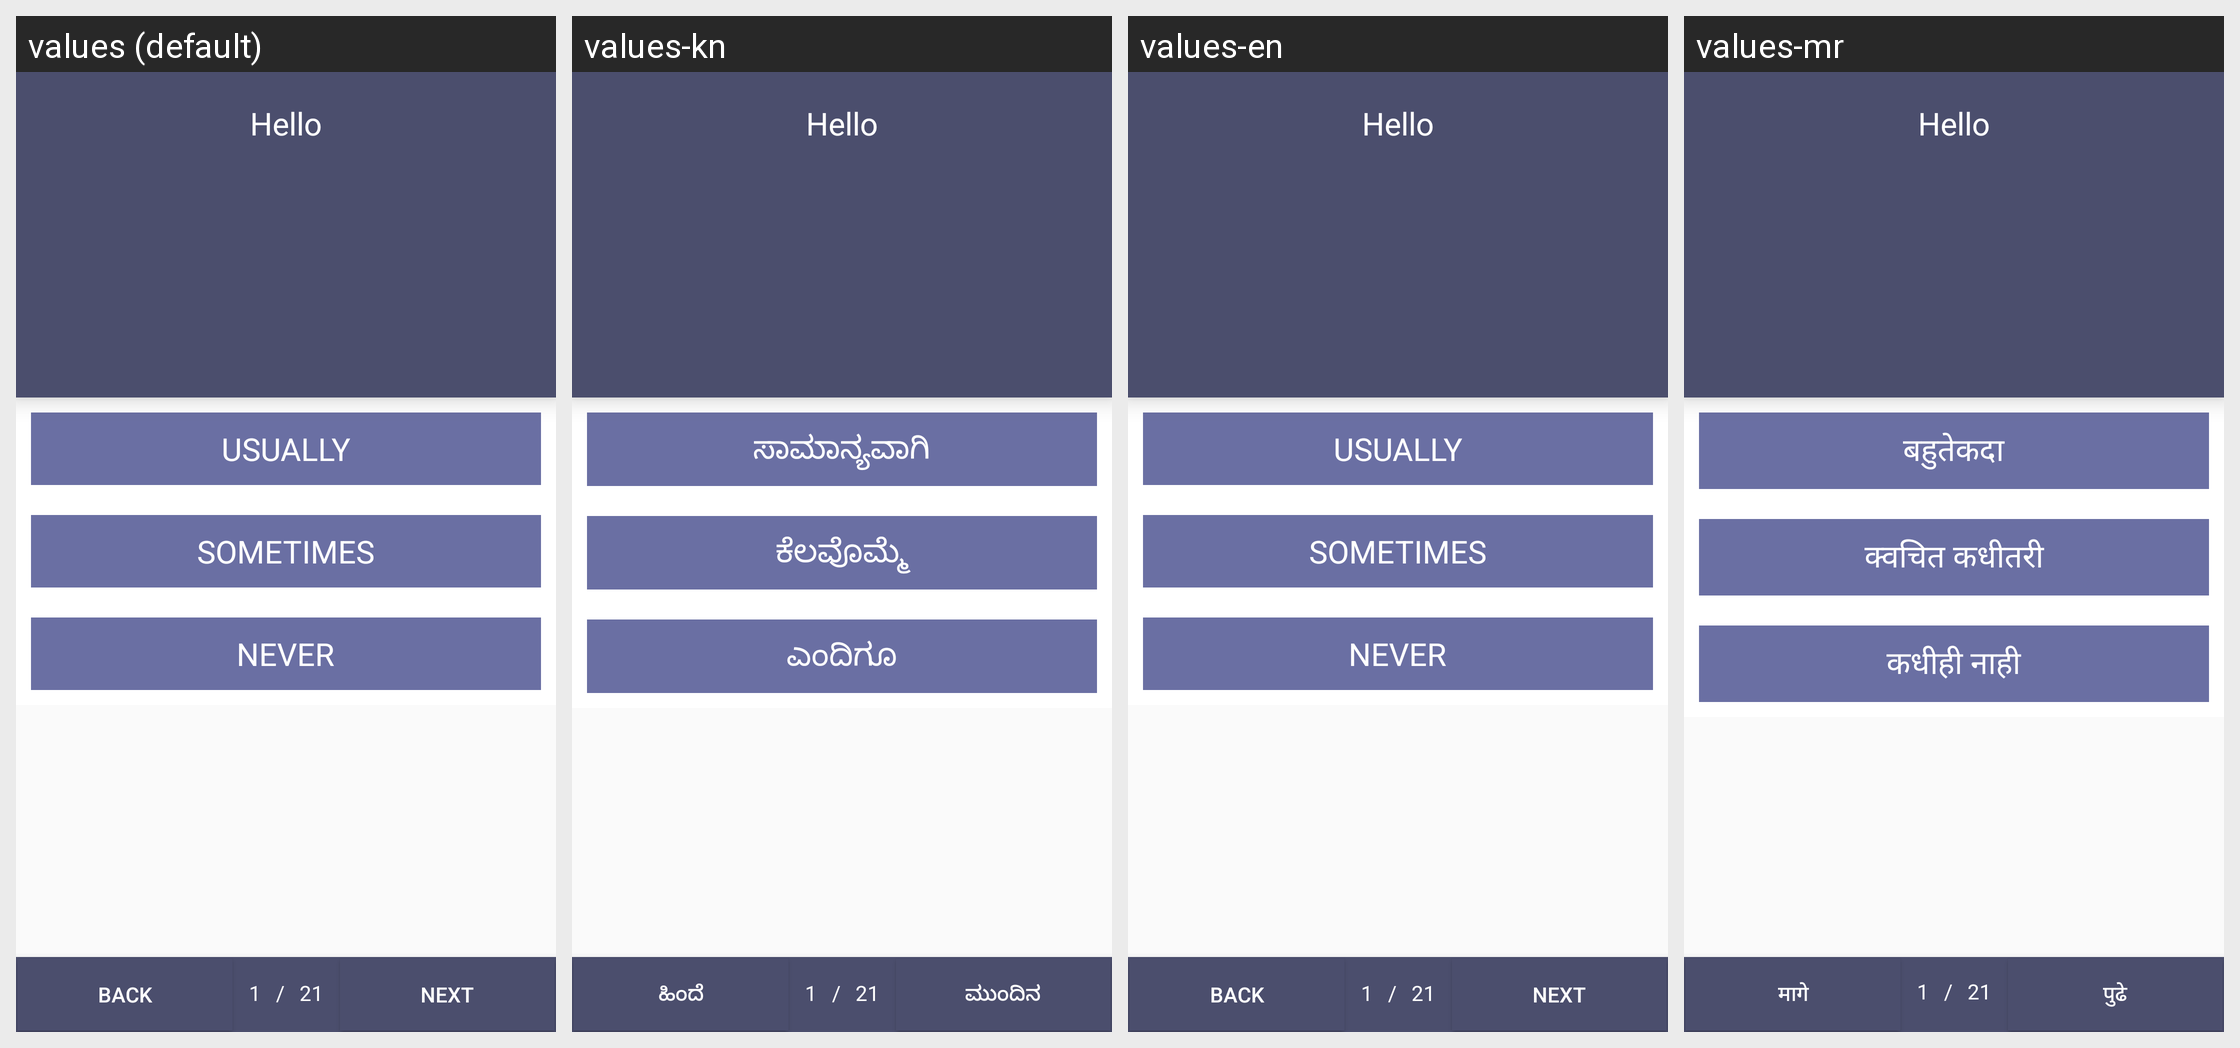

This grid shows one Android layout under several languages. Give, for every string resource on the screen, its name, the default text and each shown locale's text.
Android screen res/layout/fragment_screening.xml rendered under 4 locales, left to right: values (default), values-kn, values-en, values-mr. Device: Nexus 5 (rendered at 1080×1920; each locale shown at half size, 540×960, under a caption strip naming it); theme AppTheme.
Other locales in the repository, not shown: values-hi, values-hi-rIN, values-te.
Strings drawn on this screen, with the default value and each locale's value (text and hints the layout hard-codes, and strings that could not be matched under every locale, appear in the picture but are not listed):

usually
  values: USUALLY
  values-kn: ಸಾಮಾನ್ಯವಾಗಿ
  values-en: USUALLY
  values-mr: बहुतेकदा

sometimes
  values: SOMETIMES
  values-kn: ಕೆಲವೊಮ್ಮೆ
  values-en: SOMETIMES
  values-mr: क्वचित कधीतरी

never
  values: NEVER
  values-kn: ಎಂದಿಗೂ
  values-en: NEVER
  values-mr: कधीही नाही

back
  values: Back
  values-kn: ಹಿಂದೆ
  values-en: Back
  values-mr: मागे

next
  values: Next
  values-kn: ಮುಂದಿನ
  values-en: Next
  values-mr: पुढे
